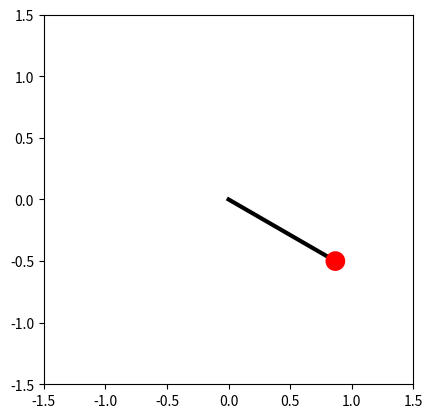

Recreate this plot in Python.
import numpy as np
import matplotlib.pyplot as plt
import matplotlib.animation as animation
from scipy.special import ellipk

m, L, g = 1, 1, 9.81

theta_0, v_0 = np.radians(60), 0

T_harm = 2 * np.pi * np.sqrt(L / g)

dt = 0.001

theta, v = [theta_0], [v_0]

old_theta = theta_0


def get_coords(th: float) -> tuple:
    """
    Return the (x, y) coordinates of the bob at angle th.
    """
    return L * np.sin(th), -L * np.cos(th)


def animate(i: int) -> None:
    """
    Animate the bob at the ith frame.
    """
    x, y = get_coords(theta[i])
    line.set_data([0, x], [0, y])
    circle.set_center((x, y))


i = 0
while True:
    i += 1
    t = i * dt
    old_theta, old_velocity = theta[-1], v[-1]
    omega = old_velocity / L
    new_theta = old_theta - omega * dt

    acceleration = g * np.sin(old_theta)
    new_velocity = old_velocity + acceleration * dt

    if t > T_harm and new_velocity * old_velocity < 0:
        break
    theta.append(new_theta)
    v.append(new_velocity)
num_steps = len(theta)
T = num_steps * dt
print(f"Calculated period, T = {T} s")
print(f"Estimated small-displacement angle period, Tharm = {T_harm} s")
k = np.sin(theta_0 / 2)
print(f"SciPy calculated period, T = {2 * T_harm / np.pi * ellipk(k**2)} s")


fig = plt.figure()
ax = fig.add_subplot(aspect="equal")

x_0, y_0 = get_coords(theta_0)
(line,) = ax.plot([0, x_0], [0, y_0], lw=3, c="k")

bob_radius = 0.08
circle = ax.add_patch(plt.Circle(get_coords(theta_0), bob_radius, fc="r", zorder=3))

ax.set_xlim(-L * 1.5, L * 1.5)
ax.set_ylim(-L * 1.5, L * 1.5)

num_frames = num_steps
interval = dt * 1000
ani = animation.FuncAnimation(
    fig, animate, frames=num_frames, repeat=True, interval=interval
)
plt.show()
